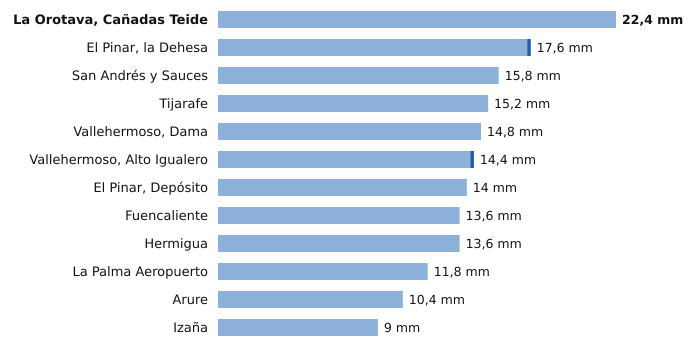

Source data for this figure (header and first rows):
estacion, provincia, indicativo, mm_6_dias_anteriores, mm_hoy, mm_7_dias, horas_de_hoy
La Orotava, Cañadas Teide, Santa Cruz de Tenerife, C406G, 22.4, 0.0, 22.4, 5
El Pinar, la Dehesa, Santa Cruz de Tenerife, C917E, 17.4, 0.2, 17.6, 6
San Andrés y Sauces, Santa Cruz de Tenerife, C148F, 15.8, 0.0, 15.8, 5
Tijarafe, Santa Cruz de Tenerife, C117Z, 15.2, 0.0, 15.2, 5
Vallehermoso, Dama, Santa Cruz de Tenerife, C319W, 14.8, 0.0, 14.8, 5
Vallehermoso, Alto Igualero, Santa Cruz de Tenerife, C314Z, 14.2, 0.2, 14.4, 6
El Pinar, Depósito, Santa Cruz de Tenerife, C916Q, 14.0, 0.0, 14.0, 5
Fuencaliente, Santa Cruz de Tenerife, C129V, 13.6, 0.0, 13.6, 5
Hermigua, Santa Cruz de Tenerife, C328W, 13.6, 0.0, 13.6, 6
La Palma Aeropuerto, Santa Cruz de Tenerife, C139E, 11.8, 0.0, 11.8, 5
Arure, Santa Cruz de Tenerife, C316I, 10.4, 0.0, 10.4, 4
Izaña, Santa Cruz de Tenerife, C430E, 9.0, 0.0, 9.0, 6
